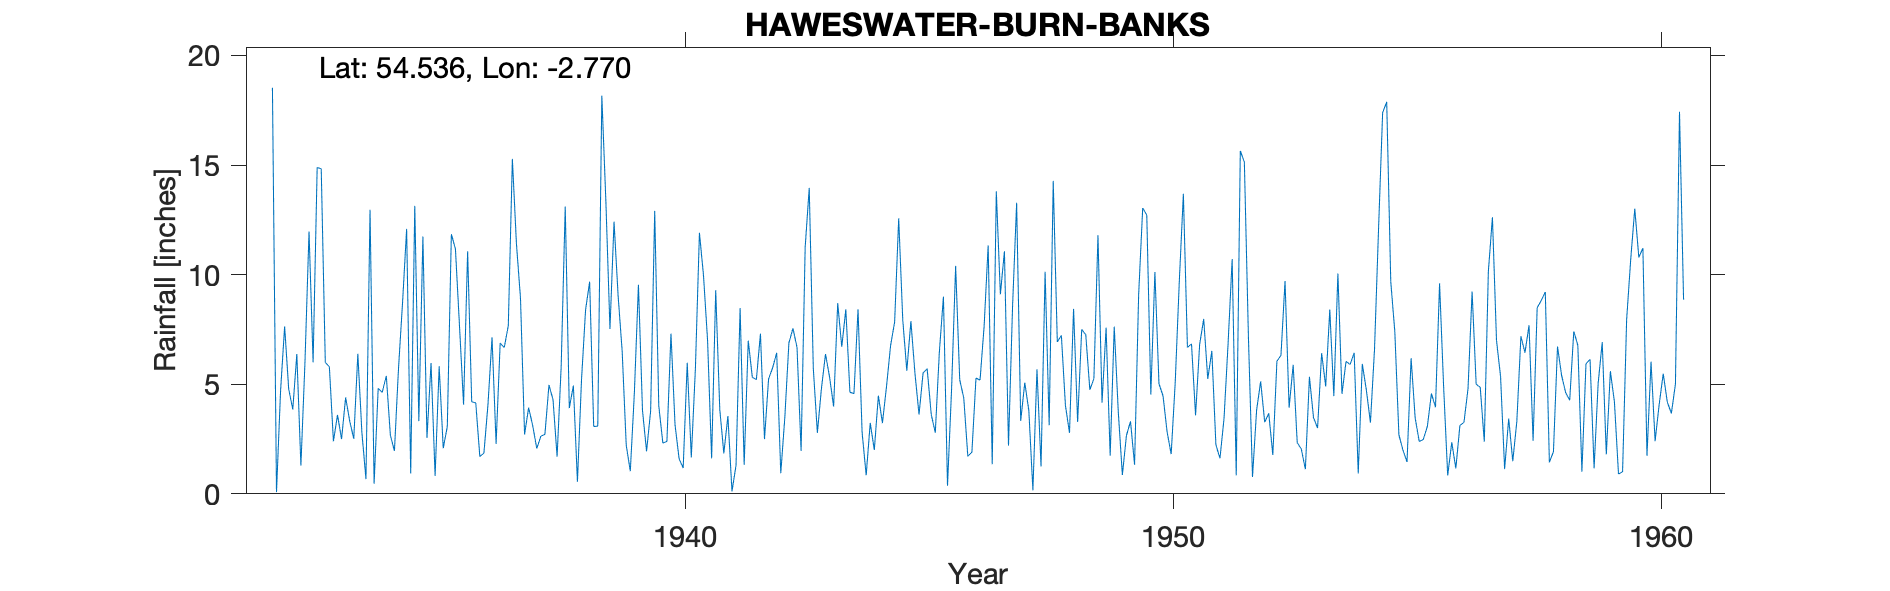

Values plotted in this chart, from the file beside it:
HAWESWATER (BURN BANKS), , , , , , , , , , , , , , , , , , , , , , , 
Grid ref, NY503159, Long, -2.77, Lat, 54.54, Elevation, 835, ft, , , , , , , , , , , , , , , 
Station no, 3677/6, , , , , , , , , , , , , , , , , , , , , , 
, 1931, 1932, 1933, 1934, 1935, 1936, 1937, 1938, 1939, 1940, 1941, 1942, 1943, 1944, 1945, 1946, 1947, 1948, 1949, 1950, 1951, 1952, 1953
January, , 18.53, 14.83, 12.96, 3.32, 11.07, 11.42, 13.11, 12.42, 2.32, 1.62, 7.31, 13.96, 8.42, 5.62, 10.4, 11.07, 14.28, 4.16, 4.53, 6.81, 7.13, 2.33
February, , 0.08, 6, 0.46, 11.74, 4.2, 8.91, 3.91, 9.05, 2.39, 9.29, 2.5, 5.73, 2.81, 7.88, 5.21, 2.2, 6.93, 7.58, 10.12, 7.98, 0.77, 2.05
March, , 4.7, 5.79, 4.81, 2.55, 4.15, 2.71, 4.94, 6.51, 7.31, 3.85, 5.24, 2.78, 0.85, 5.49, 4.37, 8.57, 7.23, 1.74, 5.02, 5.24, 3.8, 1.12
April, , 7.64, 2.4, 4.63, 5.97, 1.7, 3.93, 0.55, 2.22, 3.15, 1.85, 5.75, 4.8, 3.24, 3.62, 1.71, 13.28, 4.03, 7.63, 4.47, 6.52, 5.13, 5.34
May, , 4.78, 3.6, 5.38, 0.82, 1.86, 3.11, 5.19, 1.03, 1.6, 3.55, 6.43, 6.38, 2, 5.52, 1.9, 3.33, 2.78, 3.73, 2.83, 2.24, 3.27, 3.48
June, , 3.85, 2.5, 2.67, 5.82, 4.07, 2.07, 8.39, 4.6, 1.18, 0.11, 0.94, 5.33, 4.48, 5.71, 5.28, 5.07, 8.44, 0.86, 1.81, 1.62, 3.67, 3
July, , 6.38, 4.4, 1.96, 2.08, 7.14, 2.63, 9.68, 9.54, 5.98, 1.3, 3.49, 3.98, 3.23, 3.62, 5.19, 3.8, 3.28, 2.66, 5.09, 3.44, 1.77, 6.42
August, , 1.29, 3.32, 5.72, 3.07, 2.28, 2.71, 3.07, 3.8, 1.66, 8.48, 6.89, 8.7, 4.89, 2.79, 7.63, 0.16, 7.5, 3.31, 9.69, 6.86, 6.05, 4.9
September, , 6, 2.51, 8.74, 11.85, 6.88, 4.97, 3.09, 1.94, 5.68, 1.32, 7.55, 6.71, 6.76, 6.48, 11.33, 5.68, 7.26, 1.33, 13.69, 10.71, 6.32, 8.41
October, , 11.97, 6.39, 12.09, 11.17, 6.67, 4.29, 18.17, 3.78, 11.91, 6.99, 6.67, 8.42, 7.84, 9, 1.35, 1.25, 4.75, 9.07, 6.68, 0.84, 9.71, 4.46
November, , 6, 2.79, 0.93, 7.66, 7.67, 1.7, 13.32, 12.91, 9.96, 5.32, 1.96, 4.64, 12.57, 0.37, 13.8, 10.13, 5.25, 13.04, 6.84, 15.65, 3.93, 10.05
December, , 14.89, 0.67, 13.14, 4.07, 15.28, 5.8, 7.52, 4.02, 7, 5.21, 11.25, 4.57, 7.93, 4.76, 9.1, 3.13, 11.8, 12.72, 3.58, 15.13, 5.88, 4.56
Total, , 86.11, 55.2, 73.49, 70.12, 72.97, 54.25, 90.94, 71.82, 60.14, 48.89, 65.98, 76, 65.02, 60.86, 77.27, 67.67, 83.53, 67.83, 74.35, 83.04, 57.43, 56.12
1933 April, May and June classed as esti…, , , , , , , , , , , , , , , , , , , , , , , 
1947 Feb part estimated for snow, , , , , , , , , , , , , , , , , , , , , , , 
